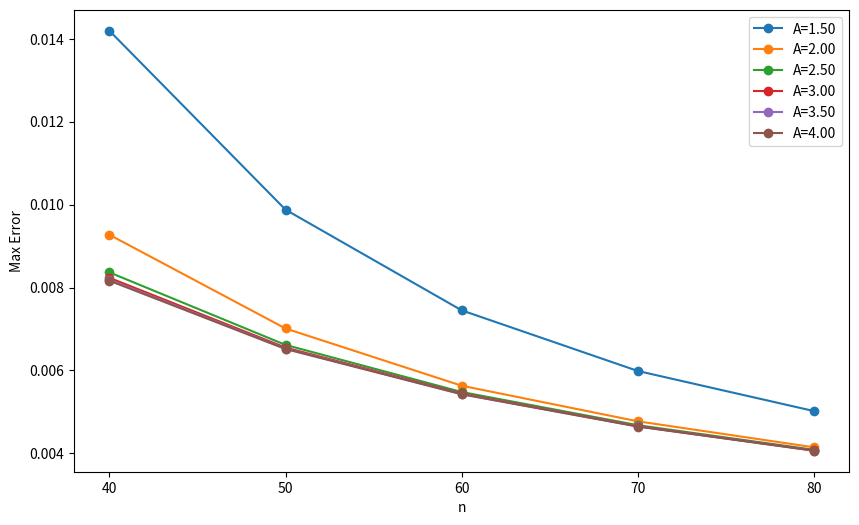

The script that saved this image:
import numpy as np
import matplotlib.pyplot as plt
from scipy.integrate import quad
import math


def sigma(x, q, lambda_, A):
    return 1 / (1 + q * A ** (-lambda_ * x))

def phi_sigma(x, q, lambda_, A):
    return 0.5 * (sigma(x + 1, q, lambda_, A) - sigma(x - 1, q, lambda_, A))

def f(x):
    return 1 / (x ** 2 + 1)

def f_0(x):
    if -1 <= x <= 1:
        return f(x)
    elif -2 <= x < -1:
        return -2 * f(-3 - 2 * x) + 3 * f(-2 - x)
    elif 1 < x <= 2:
        return -2 * f(3 - 2 * x) + 3 * f(2 - x)
    else:
        return 0

def K(n, x, q, lambda_, A):
    sum_k = 0
    for k in range(-2 * n, 2 * n):
        x_k = k / n
        x_k_plus_1 = (k + 1) / n
        integral = quad(lambda t: f_0(t), x_k, x_k_plus_1)[0]
        sum_k += integral * phi_sigma(n * x - k, q, lambda_, A)
    return n * sum_k


def plot_max_error(q, As, ns, lambda_):
    max_errors = {}
    for A in As:
        errors = []
        for n in ns:
            x_values = np.linspace(-1, 1, 100)
            errors_at_x = np.abs(np.array([K(n, x, q, lambda_, A) - f(x) for x in x_values]))
            max_error = np.max(errors_at_x)
            errors.append(max_error)
        max_errors[A] = errors

    plt.figure(figsize=(10, 6))
    for A, errors in max_errors.items():
        plt.plot(ns, errors, label=f'A={A:.2f}', marker='o', linestyle='-')
    plt.xlabel('n')
    plt.ylabel('Max Error')
    plt.legend()
    plt.grid(False)
    plt.xticks(ns)
    plt.show()

lambda_ = 1
q = 1
ns = [40,50,60,70,80]
As = [1.50, 2.00, 2.50, 3.00, 3.50, 4.00]
plot_max_error(q, As, ns, lambda_)